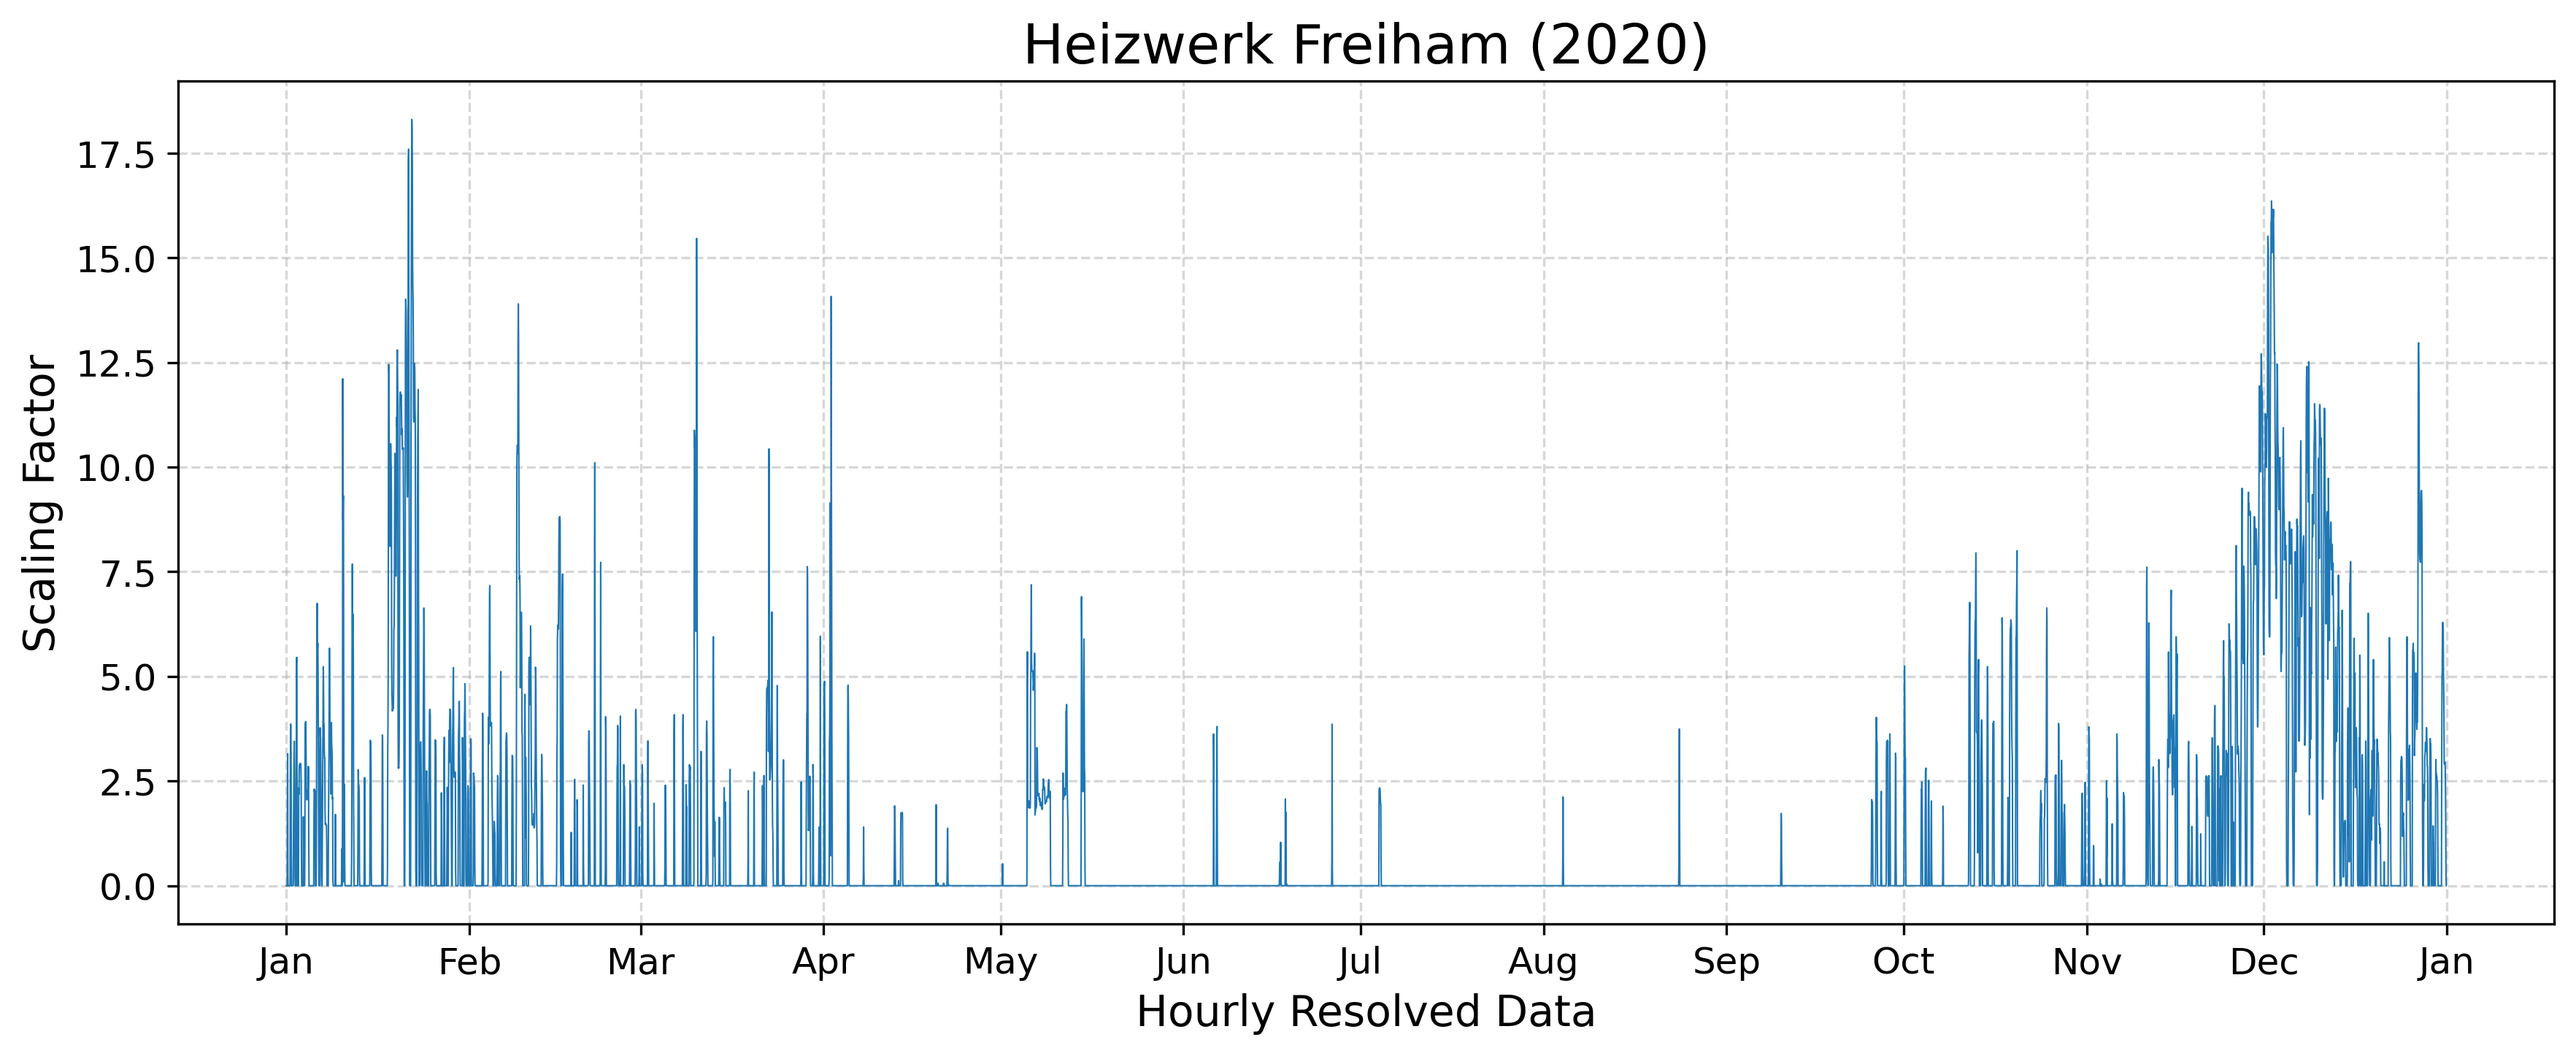

Data behind this chart, as committed beside it:
year, component, timestamp, scaling_factor
2020, CO2/CO/NOx, 2020-01-01 00:00:00+01:00, 0.0
2020, CO2/CO/NOx, 2020-01-01 01:00:00+01:00, 0.0
2020, CO2/CO/NOx, 2020-01-01 02:00:00+01:00, 0.0
2020, CO2/CO/NOx, 2020-01-01 03:00:00+01:00, 0.0
2020, CO2/CO/NOx, 2020-01-01 04:00:00+01:00, 0.0
2020, CO2/CO/NOx, 2020-01-01 05:00:00+01:00, 2.001
2020, CO2/CO/NOx, 2020-01-01 06:00:00+01:00, 3.15
2020, CO2/CO/NOx, 2020-01-01 07:00:00+01:00, 0.1958
2020, CO2/CO/NOx, 2020-01-01 08:00:00+01:00, 0.0
2020, CO2/CO/NOx, 2020-01-01 09:00:00+01:00, 0.0
2020, CO2/CO/NOx, 2020-01-01 10:00:00+01:00, 0.0
2020, CO2/CO/NOx, 2020-01-01 11:00:00+01:00, 0.0
2020, CO2/CO/NOx, 2020-01-01 12:00:00+01:00, 0.0
2020, CO2/CO/NOx, 2020-01-01 13:00:00+01:00, 0.0
2020, CO2/CO/NOx, 2020-01-01 14:00:00+01:00, 0.0
2020, CO2/CO/NOx, 2020-01-01 15:00:00+01:00, 0.0
2020, CO2/CO/NOx, 2020-01-01 16:00:00+01:00, 0.0
2020, CO2/CO/NOx, 2020-01-01 17:00:00+01:00, 2.659
2020, CO2/CO/NOx, 2020-01-01 18:00:00+01:00, 3.858
2020, CO2/CO/NOx, 2020-01-01 19:00:00+01:00, 3.862
2020, CO2/CO/NOx, 2020-01-01 20:00:00+01:00, 2.867
2020, CO2/CO/NOx, 2020-01-01 21:00:00+01:00, 0.7866
2020, CO2/CO/NOx, 2020-01-01 22:00:00+01:00, 0.0
2020, CO2/CO/NOx, 2020-01-01 23:00:00+01:00, 0.0
2020, CO2/CO/NOx, 2020-01-02 00:00:00+01:00, 0.0
2020, CO2/CO/NOx, 2020-01-02 01:00:00+01:00, 0.0
2020, CO2/CO/NOx, 2020-01-02 02:00:00+01:00, 0.0
2020, CO2/CO/NOx, 2020-01-02 03:00:00+01:00, 0.0
2020, CO2/CO/NOx, 2020-01-02 04:00:00+01:00, 0.0
2020, CO2/CO/NOx, 2020-01-02 05:00:00+01:00, 0.0
2020, CO2/CO/NOx, 2020-01-02 06:00:00+01:00, 1.525
2020, CO2/CO/NOx, 2020-01-02 07:00:00+01:00, 2.256
2020, CO2/CO/NOx, 2020-01-02 08:00:00+01:00, 3.08
2020, CO2/CO/NOx, 2020-01-02 09:00:00+01:00, 3.45
2020, CO2/CO/NOx, 2020-01-02 10:00:00+01:00, 2.918
2020, CO2/CO/NOx, 2020-01-02 11:00:00+01:00, 2.166
2020, CO2/CO/NOx, 2020-01-02 12:00:00+01:00, 0.194
2020, CO2/CO/NOx, 2020-01-02 13:00:00+01:00, 0.0
2020, CO2/CO/NOx, 2020-01-02 14:00:00+01:00, 0.0
2020, CO2/CO/NOx, 2020-01-02 15:00:00+01:00, 0.0
2020, CO2/CO/NOx, 2020-01-02 16:00:00+01:00, 0.0
2020, CO2/CO/NOx, 2020-01-02 17:00:00+01:00, 1.797
2020, CO2/CO/NOx, 2020-01-02 18:00:00+01:00, 5.284
2020, CO2/CO/NOx, 2020-01-02 19:00:00+01:00, 5.456
2020, CO2/CO/NOx, 2020-01-02 20:00:00+01:00, 2.878
2020, CO2/CO/NOx, 2020-01-02 21:00:00+01:00, 0.0
2020, CO2/CO/NOx, 2020-01-02 22:00:00+01:00, 0.0
2020, CO2/CO/NOx, 2020-01-02 23:00:00+01:00, 0.0
2020, CO2/CO/NOx, 2020-01-03 00:00:00+01:00, 0.0
2020, CO2/CO/NOx, 2020-01-03 01:00:00+01:00, 0.0
2020, CO2/CO/NOx, 2020-01-03 02:00:00+01:00, 0.0
2020, CO2/CO/NOx, 2020-01-03 03:00:00+01:00, 2.34
2020, CO2/CO/NOx, 2020-01-03 04:00:00+01:00, 2.186
2020, CO2/CO/NOx, 2020-01-03 05:00:00+01:00, 2.806
2020, CO2/CO/NOx, 2020-01-03 06:00:00+01:00, 2.854
2020, CO2/CO/NOx, 2020-01-03 07:00:00+01:00, 2.897
2020, CO2/CO/NOx, 2020-01-03 08:00:00+01:00, 2.85
2020, CO2/CO/NOx, 2020-01-03 09:00:00+01:00, 2.922
2020, CO2/CO/NOx, 2020-01-03 10:00:00+01:00, 2.922
2020, CO2/CO/NOx, 2020-01-03 11:00:00+01:00, 2.907
... 8,723 more rows
